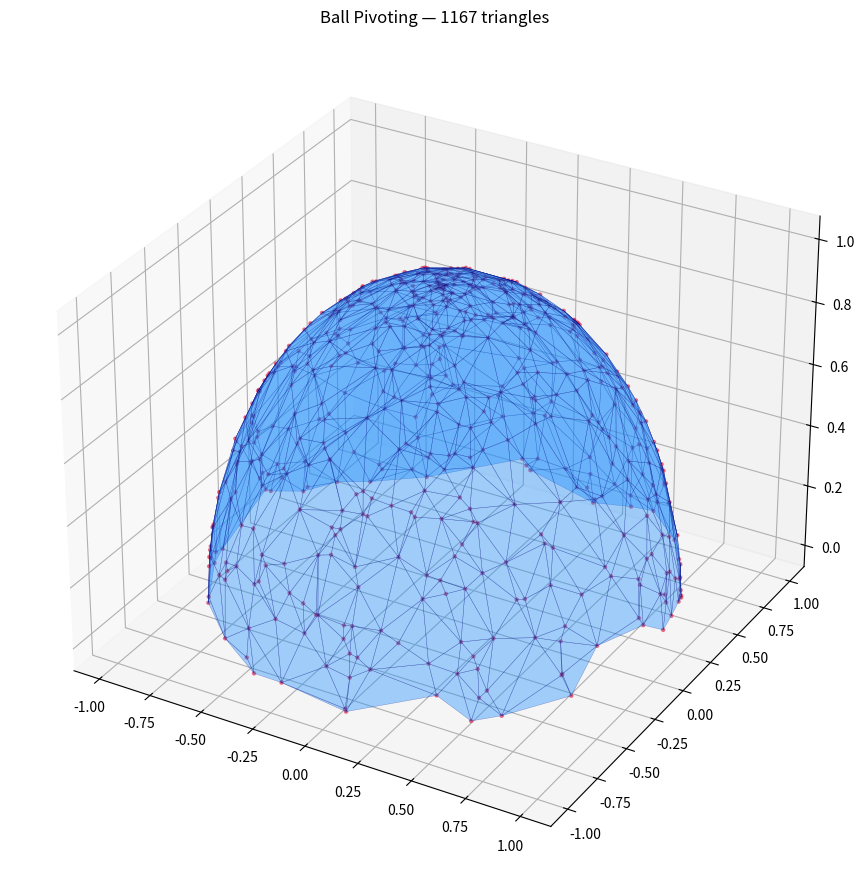

The matplotlib source for this figure:
import numpy as np
from scipy.spatial import KDTree


def estimate_normals(points, k=10):
    """PCA-based normal estimation. Orients normals outward from centroid."""
    tree = KDTree(points)
    normals = np.zeros_like(points)
    centroid = points.mean(axis=0)
    for i, p in enumerate(points):
        _, idx = tree.query(p, k=min(k + 1, len(points)))
        neighbors = points[idx]
        centered = neighbors - neighbors.mean(axis=0)
        cov = centered.T @ centered
        eigvals, eigvecs = np.linalg.eigh(cov)
        n = eigvecs[:, 0]  # eigenvector of smallest eigenvalue = normal
        if np.dot(n, p - centroid) < 0:
            n = -n
        normals[i] = n
    return normals


def _sphere_center(p1, p2, p3, radius, normal_ref):
    """
    Computes the center of a sphere of given radius resting on three points.
    Returns None if the triangle is too large for the ball or degenerate.
    """
    v1 = p2 - p1
    v2 = p3 - p1
    n = np.cross(v1, v2)
    n_len = np.linalg.norm(n)
    if n_len < 1e-10:
        return None
    n = n / n_len
    if np.dot(n, normal_ref) < 0:
        n = -n

    # Solve for circumcenter offset in the triangle's plane
    A = np.array([v1, v2, n])
    b = np.array([0.5 * np.dot(v1, v1), 0.5 * np.dot(v2, v2), 0.0])
    try:
        c_rel = np.linalg.solve(A, b)
    except np.linalg.LinAlgError:
        return None

    r2_circ = np.dot(c_rel, c_rel)
    if r2_circ > radius ** 2:
        return None  # triangle too large for this ball radius

    h = np.sqrt(max(0.0, radius ** 2 - r2_circ))
    return p1 + c_rel + h * n


def _find_seed(points, normals, tree, radius):
    """
    Finds a valid seed triangle: three nearby points where the ball
    fits without enclosing any other point.
    Uses random order to avoid worst-case sequential scanning.
    """
    rng = np.random.default_rng(42)
    order = rng.permutation(len(points))

    for i in order:
        neighbors = tree.query_ball_point(points[i], r=radius * 2.0)
        if len(neighbors) < 3:
            continue
        for ji, j in enumerate(neighbors):
            if j == i:
                continue
            for k in neighbors[ji + 1:]:
                if k == i or k == j:
                    continue
                center = _sphere_center(
                    points[i], points[j], points[k], radius, normals[i]
                )
                if center is None:
                    continue
                # Ball must not enclose any point (seed points are on surface)
                enclosed = tree.query_ball_point(center, r=radius * (1.0 - 1e-5))
                if not enclosed:
                    return [i, j, k], center
    return None, None


def _pivot(i, j, k_opp, points, normals, tree, radius):
    """
    Pivots the ball around edge (i, j), starting from the previous triangle
    with opposite vertex k_opp. Returns the index of the next point touched,
    or None if no valid candidate is found.
    """
    p1, p2 = points[i], points[j]
    mid = (p1 + p2) * 0.5
    edge = p2 - p1
    edge_len = np.linalg.norm(edge)
    if edge_len < 1e-10:
        return None
    edge_unit = edge / edge_len

    # Compute average normal for the edge to use as orientation reference
    avg_normal = (normals[i] + normals[j]) * 0.5

    center_prev = _sphere_center(p1, p2, points[k_opp], radius, avg_normal)
    if center_prev is None:
        return None

    # Perpendicular component of the previous center relative to the edge axis
    v_prev = center_prev - mid
    v_prev -= np.dot(v_prev, edge_unit) * edge_unit
    v_prev_len = np.linalg.norm(v_prev)
    if v_prev_len < 1e-10:
        return None
    v_prev_unit = v_prev / v_prev_len

    best_point = None
    best_angle = 2.0 * np.pi

    candidates = tree.query_ball_point(mid, r=radius * 2.0)
    for c in candidates:
        if c == i or c == j or c == k_opp:
            continue
        center_new = _sphere_center(p1, p2, points[c], radius, avg_normal)
        if center_new is None:
            continue
        # Validate: no other point can be strictly inside the new ball
        enclosed = tree.query_ball_point(center_new, r=radius * (1.0 - 1e-5))
        if enclosed:
            continue

        v_new = center_new - mid
        v_new -= np.dot(v_new, edge_unit) * edge_unit
        v_new_len = np.linalg.norm(v_new)
        if v_new_len < 1e-10:
            continue
        v_new_unit = v_new / v_new_len

        cos_a = np.clip(np.dot(v_prev_unit, v_new_unit), -1.0, 1.0)
        angle = np.arccos(cos_a)

        # Determine rotation direction to always advance "forward"
        cross = np.cross(v_prev_unit, v_new_unit)
        if np.dot(cross, edge_unit) < 0:
            angle = 2.0 * np.pi - angle

        if angle < best_angle:
            best_angle = angle
            best_point = c

    return best_point


def reconstruct_bpa(points, normals=None, radius=0.25, max_triangles=50000):
    """
    Ball Pivoting Algorithm surface reconstruction.

    Parameters
    ----------
    points  : (N, 3) array of point coordinates
    normals : (N, 3) array of normals, estimated if None
    radius  : ball radius; should be ~2x the average point spacing
    max_triangles : safety cap to prevent runaway loops

    Returns
    -------
    points : (N, 3) ndarray
    faces  : (M, 3) ndarray of triangle indices, or empty array on failure
    """
    points = np.asarray(points, dtype=float)
    if normals is None:
        normals = estimate_normals(points)
    else:
        normals = np.asarray(normals, dtype=float)

    tree = KDTree(points)
    triangles = []
    # Maps (min_idx, max_idx) -> opposite vertex index, or None when edge is closed
    edge_status = {}
    frontier = []

    seed, _ = _find_seed(points, normals, tree, radius)
    if seed is None:
        return points, np.empty((0, 3), dtype=int)

    triangles.append(seed)
    for a, b, opp in [
        (seed[0], seed[1], seed[2]),
        (seed[1], seed[2], seed[0]),
        (seed[2], seed[0], seed[1]),
    ]:
        key = (min(a, b), max(a, b))
        edge_status[key] = opp
        frontier.append((a, b))

    while frontier and len(triangles) < max_triangles:
        u, v = frontier.pop(0)
        key = (min(u, v), max(u, v))
        if edge_status.get(key) is None:
            continue

        opp = edge_status[key]
        new_pt = _pivot(u, v, opp, points, normals, tree, radius)

        if new_pt is not None:
            # Reversed order [v, u] maintains consistent outward winding
            triangles.append([v, u, new_pt])
            edge_status[key] = None  # close the hinge edge

            for a, b, new_opp in [(v, new_pt, u), (new_pt, u, v)]:
                nkey = (min(a, b), max(a, b))
                if nkey in edge_status:
                    if edge_status[nkey] is not None:
                        edge_status[nkey] = None  # close a loop
                else:
                    edge_status[nkey] = new_opp
                    frontier.append((a, b))

    faces = np.array(triangles, dtype=int) if triangles else np.empty((0, 3), dtype=int)
    return points, faces


def export_obj(points, faces, name="mesh"):
    """Returns an OBJ file string from vertex and face arrays."""
    lines = [f"# BPA Mesh: {name}", f"# {len(points)} vertices, {len(faces)} faces", ""]
    for p in points:
        lines.append(f"v {p[0]:.6f} {p[1]:.6f} {p[2]:.6f}")
    lines.append("")
    for f in faces:
        lines.append(f"f {f[0]+1} {f[1]+1} {f[2]+1}")
    return "\n".join(lines)


# --- Standalone test ---
if __name__ == "__main__":
    import matplotlib.pyplot as plt
    from mpl_toolkits.mplot3d.art3d import Poly3DCollection

    print("Generating point cloud (upper hemisphere)...")
    rng = np.random.default_rng(0)
    phi = rng.uniform(0, np.pi / 2, 600)
    theta = rng.uniform(0, 2 * np.pi, 600)
    pts = np.vstack([np.sin(phi) * np.cos(theta),
                     np.sin(phi) * np.sin(theta),
                     np.cos(phi)]).T
    nrm = pts.copy()

    ball_radius = 0.25
    verts, faces = reconstruct_bpa(pts, nrm, radius=ball_radius)
    print(f"Done. Triangles computed: {len(faces)}")

    fig = plt.figure(figsize=(9, 9))
    ax = fig.add_subplot(111, projection='3d')
    ax.scatter(verts[:, 0], verts[:, 1], verts[:, 2], s=5, c='crimson', alpha=0.5)
    if len(faces):
        mesh = Poly3DCollection(verts[faces], alpha=0.4,
                                facecolor='dodgerblue', edgecolor='navy', linewidths=0.3)
        ax.add_collection3d(mesh)
    ax.set_title(f"Ball Pivoting — {len(faces)} triangles")
    plt.tight_layout()
    plt.show()
